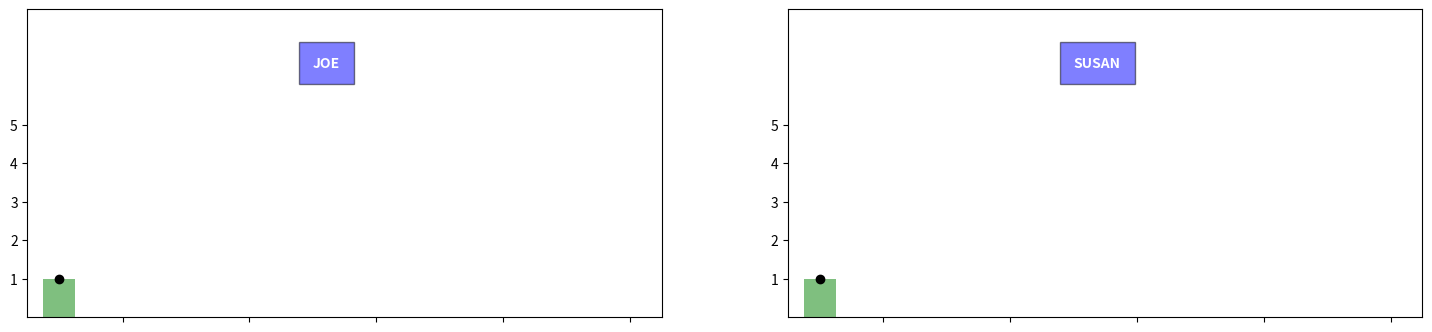

The matplotlib source for this figure: (Note: this script raises an exception after producing the figure.)
import numpy as np
import matplotlib.pyplot as plt

def average(lst): 
    return sum(lst) / len(lst)


def weightedavg(lst):
    total = 0
    weightsum = 0
    for i in range(len(lst)):
        total += lst[i]*(i+1)
        weightsum += i+1
    return total/weightsum


def normcoef(avg):
    return (avg - 1)/4


def findss(lst):
    # finds the sum of squares
    ss = 0
    mean = average(lst)
    for elem in lst:
        ss += (elem - mean) ** 2
    return ss


def findsp(lst1, lst2):
    # finds the sum of products
    sp = 0
    mean1 = average(lst1)
    mean2 = average(lst2)
    for i in range(len(lst1)):
        sp += (lst1[i] - mean1) * (lst2[i] - mean2)
    return sp


def findscore(lst, size):
    global xax
    slicex = xax[:size]
    slicey = lst[:size]
    meanx = average(slicex)
    meany = average(slicey)
    ss = findss(slicex)
    sp = findsp(slicex, slicey)
    b = sp / ss
    a = meany - b * meanx
    return b * (size + 1) + a

xax = np.array([1, 2, 3, 4, 5, 6, 7, 8, 9, 10])

y1 = np.array([1, 5, 1, 5, 1, 5, 1, 5, 1, 5])
y2 = np.array([1, 5, 5, 1, 1, 1, 1, 5, 5, 5])

#y1 = np.array([5, 5, 4, 4, 3, 3, 2, 2, 1, 1])
#y2 = np.array([1, 1, 2, 2, 3, 3, 4, 4, 5, 5])

y3 = []
y4 = []

for i in range(len(y1)):
    #coefstart = i - 2
    #if coefstart < 0:
    #    coefstart = 0
    #coef = normcoef(average(y1[coefstart:i+1]))
    if i == 0:
        y3.append(y1[0])
    else:
        value = max(1, min(findscore(y1, i + 1), 5))
        y3.append(value)

for i in range(len(y2)):
    #coefstart = i - 2
    #if coefstart < 0:
    #    coefstart = 0
    #coef = normcoef(average(y2[coefstart:i+1]))
    if i == 0:
        y4.append(y2[0])
    else:
        value = max(1, min(findscore(y2, i + 1), 5))
        y4.append(value)

for idex in range(1, 20):
    if idex > 11:
        idx = 11
    else:
        idx = idex
    fig = plt.figure(figsize=(18,4))
    ax = fig.add_subplot(121)
    ax.text(5, 6.5, 'JOE', fontweight='bold', color='white', bbox={'facecolor': 'blue', 'alpha': 0.5, 'pad': 10})
    ax.set_xticklabels([])
    plt.yticks((1, 2, 3, 4, 5))
    ax.set(xlim=(0.5, 10.5), ylim=(0.000001, 7.99999))
    ax.bar(xax[:idx], y1[:idx], 0.5, color="green", alpha=0.5)
    ax.plot(xax[:idx], y3[:idx], color='black', marker='o')
    ax.plot(xax[:idx], y3[:idx], color='red')

    ax2 = fig.add_subplot(122)
    ax2.text(5, 6.5, 'SUSAN', fontweight='bold', color='white', bbox={'facecolor': 'blue', 'alpha': 0.5, 'pad': 10})
    ax2.set_xticklabels([])
    plt.yticks((1, 2, 3, 4, 5))
    ax2.set(xlim=(0.5, 10.5), ylim=(0.000001, 7.99999))
    ax2.bar(xax[:idx], y2[:idx], 0.5, color="green", alpha=0.5)
    ax2.plot(xax[:idx], y4[:idx], color='black', marker='o')
    ax2.plot(xax[:idx], y4[:idx], color='red')
    plt.savefig("images/img"+"{:02d}".format(int(idex))+".png")
